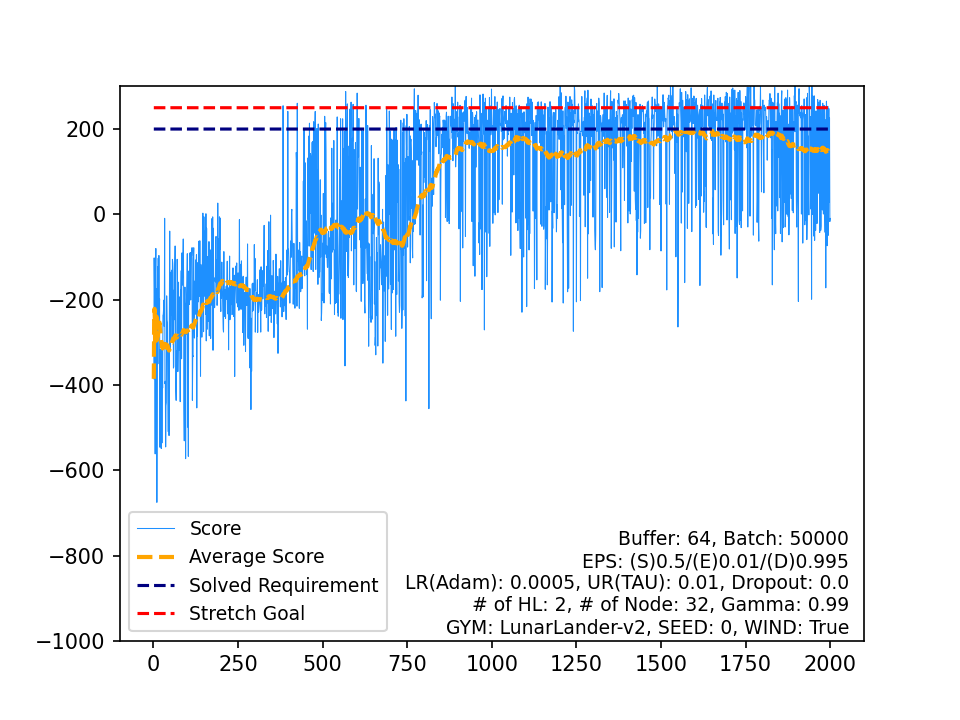

The data file committed next to this chart (first rows):
, Score, Average Score, Timestamp, Solved Requirement, Stretch Goal
0, -385.7, -385.7, 87, 200, 250
1, -102.1, -243.9, 59, 200, 250
2, -176.6, -221.5, 105, 200, 250
3, -313.5, -244.5, 103, 200, 250
4, -561.8, -308, 104, 200, 250
5, -136.5, -279.4, 62, 200, 250
6, -80.09, -250.9, 55, 200, 250
7, -228.8, -248.1, 59, 200, 250
8, -174, -239.9, 51, 200, 250
9, -675.4, -283.5, 76, 200, 250
10, -399.7, -294, 58, 200, 250
11, -122.3, -279.7, 68, 200, 250
12, -350.7, -285.2, 89, 200, 250
13, -102.8, -272.2, 89, 200, 250
14, -243.9, -270.3, 75, 200, 250
15, -96.45, -259.4, 83, 200, 250
16, -219.5, -257.1, 128, 200, 250
17, -198.2, -253.8, 101, 200, 250
18, -546.1, -269.2, 119, 200, 250
19, -316.9, -271.6, 137, 200, 250
20, -496.7, -282.3, 63, 200, 250
21, -400.3, -287.6, 105, 200, 250
22, -549.2, -299, 112, 200, 250
23, -315, -299.7, 76, 200, 250
24, -536.1, -309.1, 160, 200, 250
25, -356.7, -311, 80, 200, 250
26, -407.1, -314.5, 62, 200, 250
27, -236.7, -311.7, 99, 200, 250
28, -234.5, -309.1, 128, 200, 250
29, -220.4, -306.1, 105, 200, 250
30, -201.1, -302.7, 69, 200, 250
31, -263, -301.5, 66, 200, 250
32, -9.331, -292.6, 93, 200, 250
33, -397.2, -295.7, 92, 200, 250
34, -391.5, -298.5, 95, 200, 250
35, -545.4, -305.3, 148, 200, 250
36, -448.7, -309.2, 110, 200, 250
37, -441.5, -312.7, 89, 200, 250
38, -191.2, -309.6, 111, 200, 250
39, -248.2, -308, 78, 200, 250
40, -253.4, -306.7, 107, 200, 250
41, -378.4, -308.4, 99, 200, 250
42, -509.2, -313.1, 124, 200, 250
43, -399.1, -315, 77, 200, 250
44, -315.4, -315, 83, 200, 250
45, -518.7, -319.5, 220, 200, 250
46, -230.8, -317.6, 112, 200, 250
47, -39.35, -311.8, 72, 200, 250
48, -267.5, -310.9, 208, 200, 250
49, -316.1, -311, 186, 200, 250
50, -135.8, -307.5, 159, 200, 250
51, -185.8, -305.2, 129, 200, 250
52, -237.2, -303.9, 172, 200, 250
53, -130.9, -300.7, 292, 200, 250
54, -298.5, -300.7, 219, 200, 250
55, -105.6, -297.2, 125, 200, 250
56, -114.3, -294, 139, 200, 250
57, -137.3, -291.3, 139, 200, 250
58, -360.5, -292.4, 212, 200, 250
59, -357, -293.5, 231, 200, 250
... 1,940 more rows
